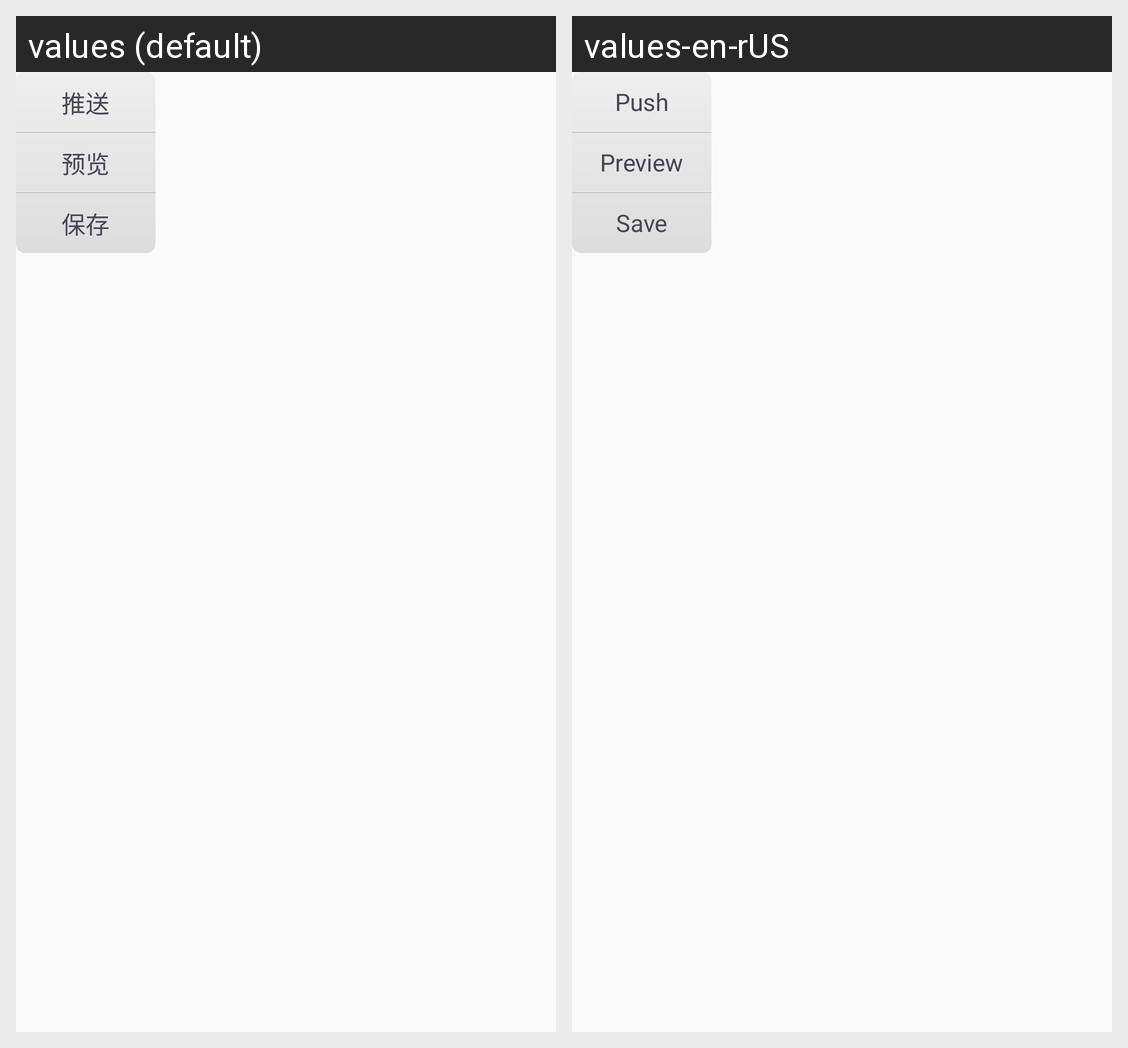

Translations of the strings shown on this Android screen, per locale in the grid:
Android screen res/layout/program_popupwindow_layout.xml rendered under 2 locales, left to right: values (default), values-en-rUS. Device: Nexus 5 (rendered at 1080×1920; each locale shown at half size, 540×960, under a caption strip naming it); theme MyTheme.
Strings drawn on this screen, with the default value and each locale's value (text and hints the layout hard-codes, and strings that could not be matched under every locale, appear in the picture but are not listed):

push
  values: 推送
  values-en-rUS: Push

preview
  values: 预览
  values-en-rUS: Preview

save
  values: 保存
  values-en-rUS: Save
